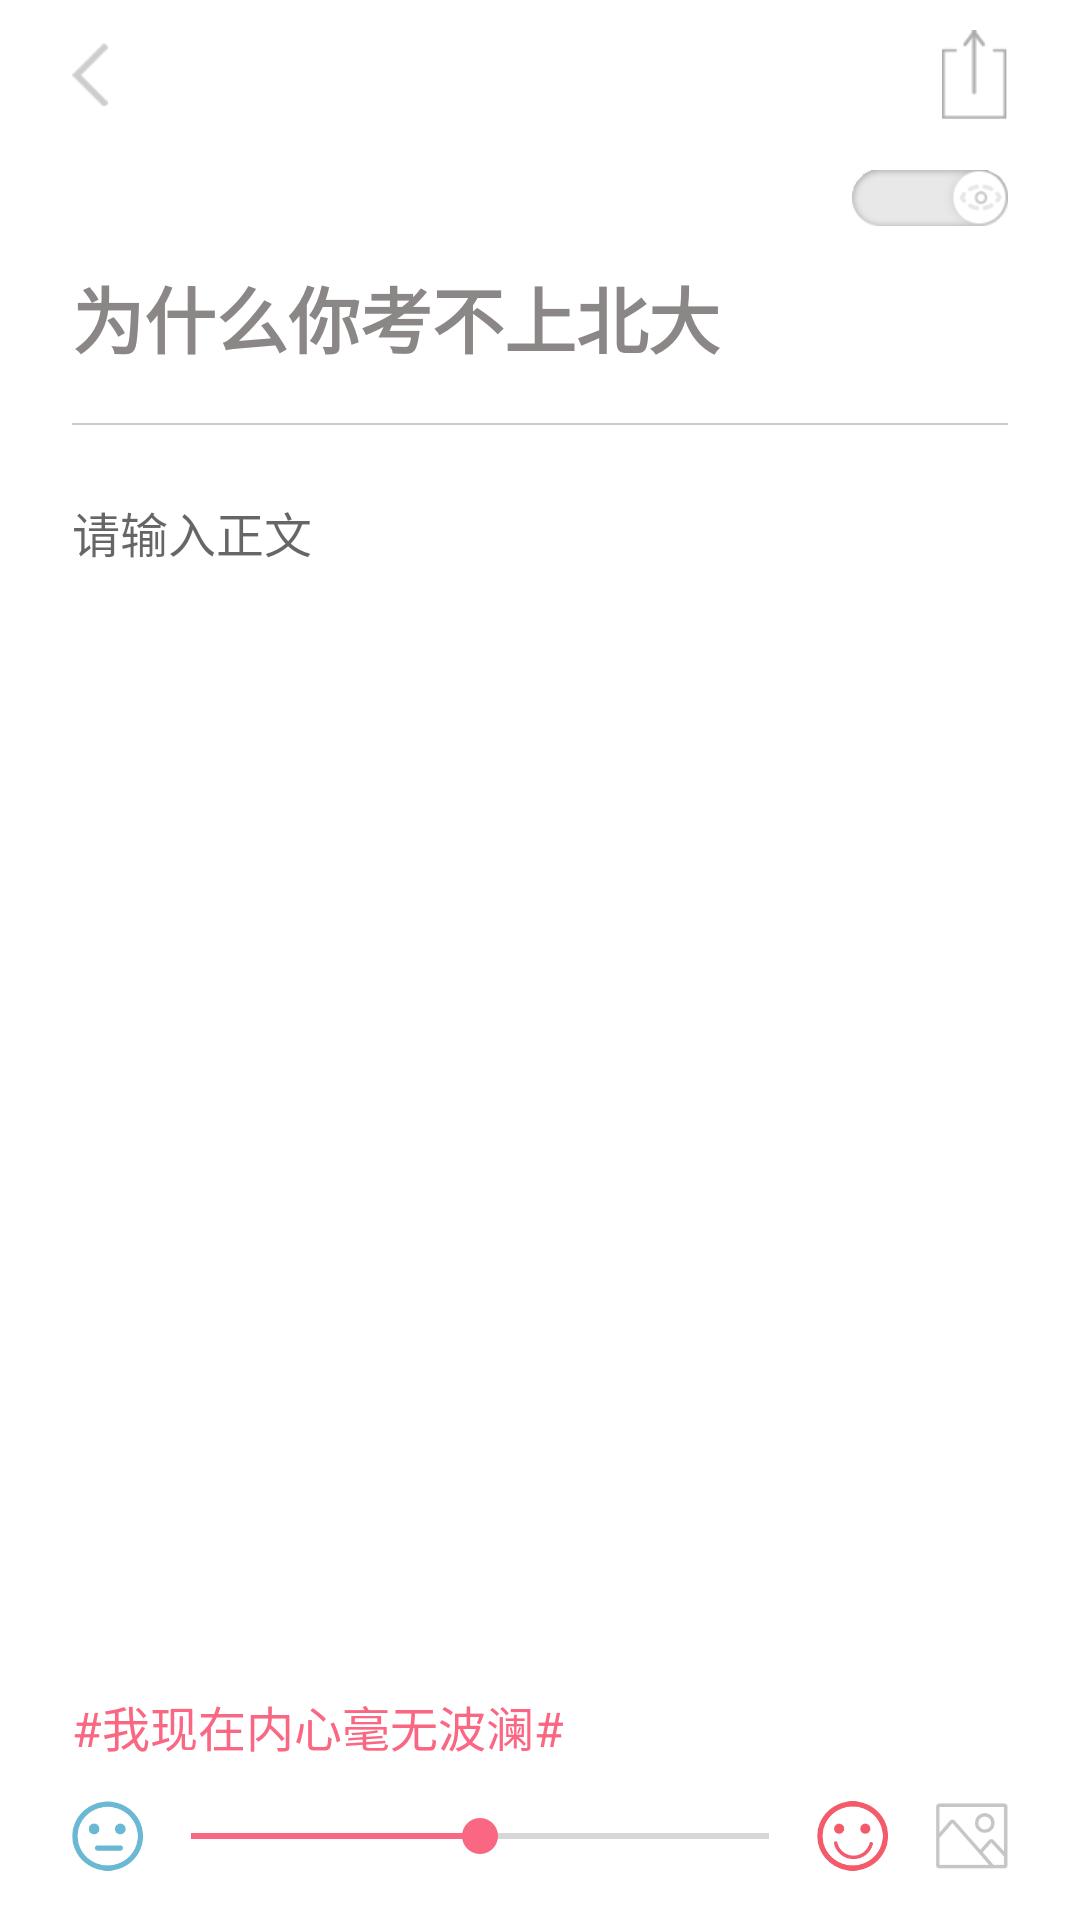

The Android layout XML behind this screen, and the referenced resources:
<!-- AndroidManifest.xml: activity theme AppTheme.NoActionBar -->
<!-- res/layout/activity_answer.xml -->
<?xml version="1.0" encoding="utf-8"?>
<LinearLayout xmlns:android="http://schemas.android.com/apk/res/android"
    xmlns:tools="http://schemas.android.com/tools"
    android:layout_width="wrap_content"
    android:layout_height="match_parent"
    android:background="@color/colorWhite"
    android:orientation="vertical"
    tools:context="com.note8.sanxing.AnswerActivity"
    android:weightSum="10"
    android:fitsSystemWindows="true">
    <RelativeLayout
        android:id="@+id/answer_question_topPanel"
        android:orientation="horizontal"
        android:layout_width="match_parent"
        android:layout_height="@dimen/answer_bar_height"
        android:gravity="center_vertical">
        <ImageButton
            android:id="@+id/answerPageReturn"
            android:layout_width="@dimen/answer_return_width"
            android:layout_height="wrap_content"
            android:background="@null"
            android:layout_marginStart="@dimen/answer_horizontal_margin"
            android:scaleType="fitCenter"
            android:src="@drawable/return_release"
            android:layout_centerVertical="true"
            android:layout_alignParentStart="true"/>
        <ImageButton
            android:id="@+id/answerPageShare"
            android:layout_width="@dimen/answer_share_width"
            android:layout_height="wrap_content"
            android:layout_marginEnd="@dimen/answer_horizontal_margin"
            android:background="@null"
            android:scaleType="fitCenter"
            android:src="@drawable/save_release"
            android:layout_centerVertical="true"
            android:layout_alignParentEnd="true" />
    </RelativeLayout>
    <RelativeLayout
        android:layout_width="wrap_content"
        android:layout_height="@dimen/answer_horizontal_margin"
        android:layout_marginTop="@dimen/answer_publicStatus_margin"
        android:gravity="center_vertical">
        <ImageButton
            android:id="@+id/publicStatue"
            android:layout_width="52dp"
            android:layout_height="wrap_content"
            android:src="@drawable/scroll_invisible"
            android:layout_alignParentEnd="true"
            android:layout_marginEnd="@dimen/answer_horizontal_margin"
            android:background="@null"
            android:scaleType="fitCenter"/>
    </RelativeLayout>
    <TextView
        android:id="@+id/question"
        android:layout_width="wrap_content"
        android:layout_height="wrap_content"
        android:layout_marginStart="@dimen/answer_horizontal_margin"
        android:layout_marginEnd="@dimen/answer_horizontal_margin"
        android:layout_marginTop="@dimen/answer_question_margin"
        android:textStyle="bold"
        android:textColor="@color/answer_question"
        android:textSize="@dimen/answer_questionTxt_size"
        android:text="为什么你考不上北大"/>
    <TextView
        android:layout_width="match_parent"
        android:layout_height="0.5dp"
        android:layout_marginLeft="@dimen/answer_horizontal_margin"
        android:layout_marginRight="@dimen/answer_horizontal_margin"
        android:layout_marginTop="18dp"
        android:background="@color/answer_line"/>

    <ProgressBar
        android:id="@+id/answer_upload_progress"
        style="?android:attr/progressBarStyleLarge"
        android:layout_width="wrap_content"
        android:layout_height="wrap_content"
        android:layout_marginBottom="8dp"
        android:layout_gravity="center"
        android:visibility="gone" />

    <ScrollView
        android:id="@+id/answer_txt_img_layout"
        android:layout_width="match_parent"
        android:layout_height="0dp"
        android:layout_weight="9.7"
        android:scrollbarStyle="outsideOverlay"
        android:scrollbars="none"
        android:overScrollMode="never">
        <LinearLayout
            android:layout_width="match_parent"
            android:layout_height="wrap_content"
            android:layout_marginLeft="@dimen/answer_horizontal_margin"
            android:layout_marginRight="@dimen/answer_horizontal_margin"
            android:orientation="vertical">

            <EditText
                android:id="@+id/answer_txt"
                android:layout_width="match_parent"
                android:layout_height="wrap_content"
                android:paddingTop="@dimen/answer_horizontal_margin"
                android:layout_marginBottom="14dp"
                android:hint="请输入正文"
                android:textSize="@dimen/answer_answerTxt_size"
                android:gravity="top"
                android:background="@null"/>
            <ImageView
                android:visibility="gone"
                android:id="@+id/answer_img"
                android:layout_width="match_parent"
                android:layout_height="300dp"
                android:scaleType="centerCrop"/>
        </LinearLayout>
    </ScrollView>

    <TextView
        android:id="@+id/moodDescribe"
        android:layout_width="wrap_content"
        android:layout_height="wrap_content"
        android:layout_marginStart="@dimen/answer_horizontal_margin"
        android:layout_marginTop="6dp"
        android:textSize="@dimen/answer_moodTxt_size"
        android:text="#我现在内心毫无波澜#"
        android:textColor="@color/colorPrimary"/>
    <LinearLayout
        android:id="@+id/select_layout"
        android:layout_width="match_parent"
        android:layout_height="@dimen/answer_seekBar_height"
        android:orientation="horizontal"
        android:layout_marginLeft="@dimen/answer_horizontal_margin"
        android:layout_marginRight="@dimen/answer_horizontal_margin"
        android:layout_marginTop="@dimen/answer_question_margin"
        android:gravity="center_vertical"
        android:weightSum="10">
        <ImageView
            android:layout_width="0dp"
            android:layout_height="match_parent"
            android:layout_weight="0.8"
            android:scaleType="fitCenter"
            android:src="@drawable/bad_mood"/>
        <SeekBar
            android:id="@+id/answerSeekBar"
            android:layout_width="0dp"
            android:layout_height="match_parent"
            android:layout_weight="7.6"
            android:max="100"
            android:progress="50"/>
        <ImageView
            android:layout_width="0dp"
            android:layout_height="match_parent"
            android:layout_weight="0.8"
            android:scaleType="fitCenter"
            android:src="@drawable/good_mood"/>
        <ImageButton
            android:id="@+id/insert_img"
            android:layout_width="0dp"
            android:layout_height="wrap_content"
            android:layout_weight="0.8"
            android:scaleType="fitCenter"
            android:layout_marginStart="@dimen/activity_horizontal_margin"
            android:background="@null"
            android:src="@drawable/insert_img"/>
    </LinearLayout>
</LinearLayout>
<!-- resources referenced by this layout -->
<resources>
  <color name="answer_line">#CCCCCC</color>
  <color name="answer_question">#8C8787</color>
  <color name="colorPrimary">#fa6783</color>
  <color name="colorWhite">#FFF</color>
  <dimen name="activity_horizontal_margin">16dp</dimen>
  <dimen name="answer_answerTxt_size">16dp</dimen>
  <dimen name="answer_bar_height">50dp</dimen>
  <dimen name="answer_horizontal_margin">24dp</dimen>
  <dimen name="answer_moodTxt_size">16dp</dimen>
  <dimen name="answer_publicStatus_margin">4dp</dimen>
  <dimen name="answer_questionTxt_size">24dp</dimen>
  <dimen name="answer_question_margin">10dp</dimen>
  <dimen name="answer_return_width">12dp</dimen>
  <dimen name="answer_seekBar_height">30dp</dimen>
  <dimen name="answer_share_width">22dp</dimen>
  <!-- drawable bad_mood: png bitmap (drawable, 48195 bytes) -->
  <!-- drawable good_mood: png bitmap (drawable, 49383 bytes) -->
  <!-- drawable insert_img: png bitmap (drawable, 2005 bytes) -->
  <!-- drawable return_release: png bitmap (drawable, 39323 bytes) -->
  <!-- drawable save_release: png bitmap (drawable, 43989 bytes) -->
  <!-- drawable scroll_invisible: png bitmap (drawable, 48149 bytes) -->
  <style name="AppTheme.NoActionBar">
          <item name="windowActionBar">false</item>
          <item name="windowNoTitle">true</item>
      </style>
</resources>
